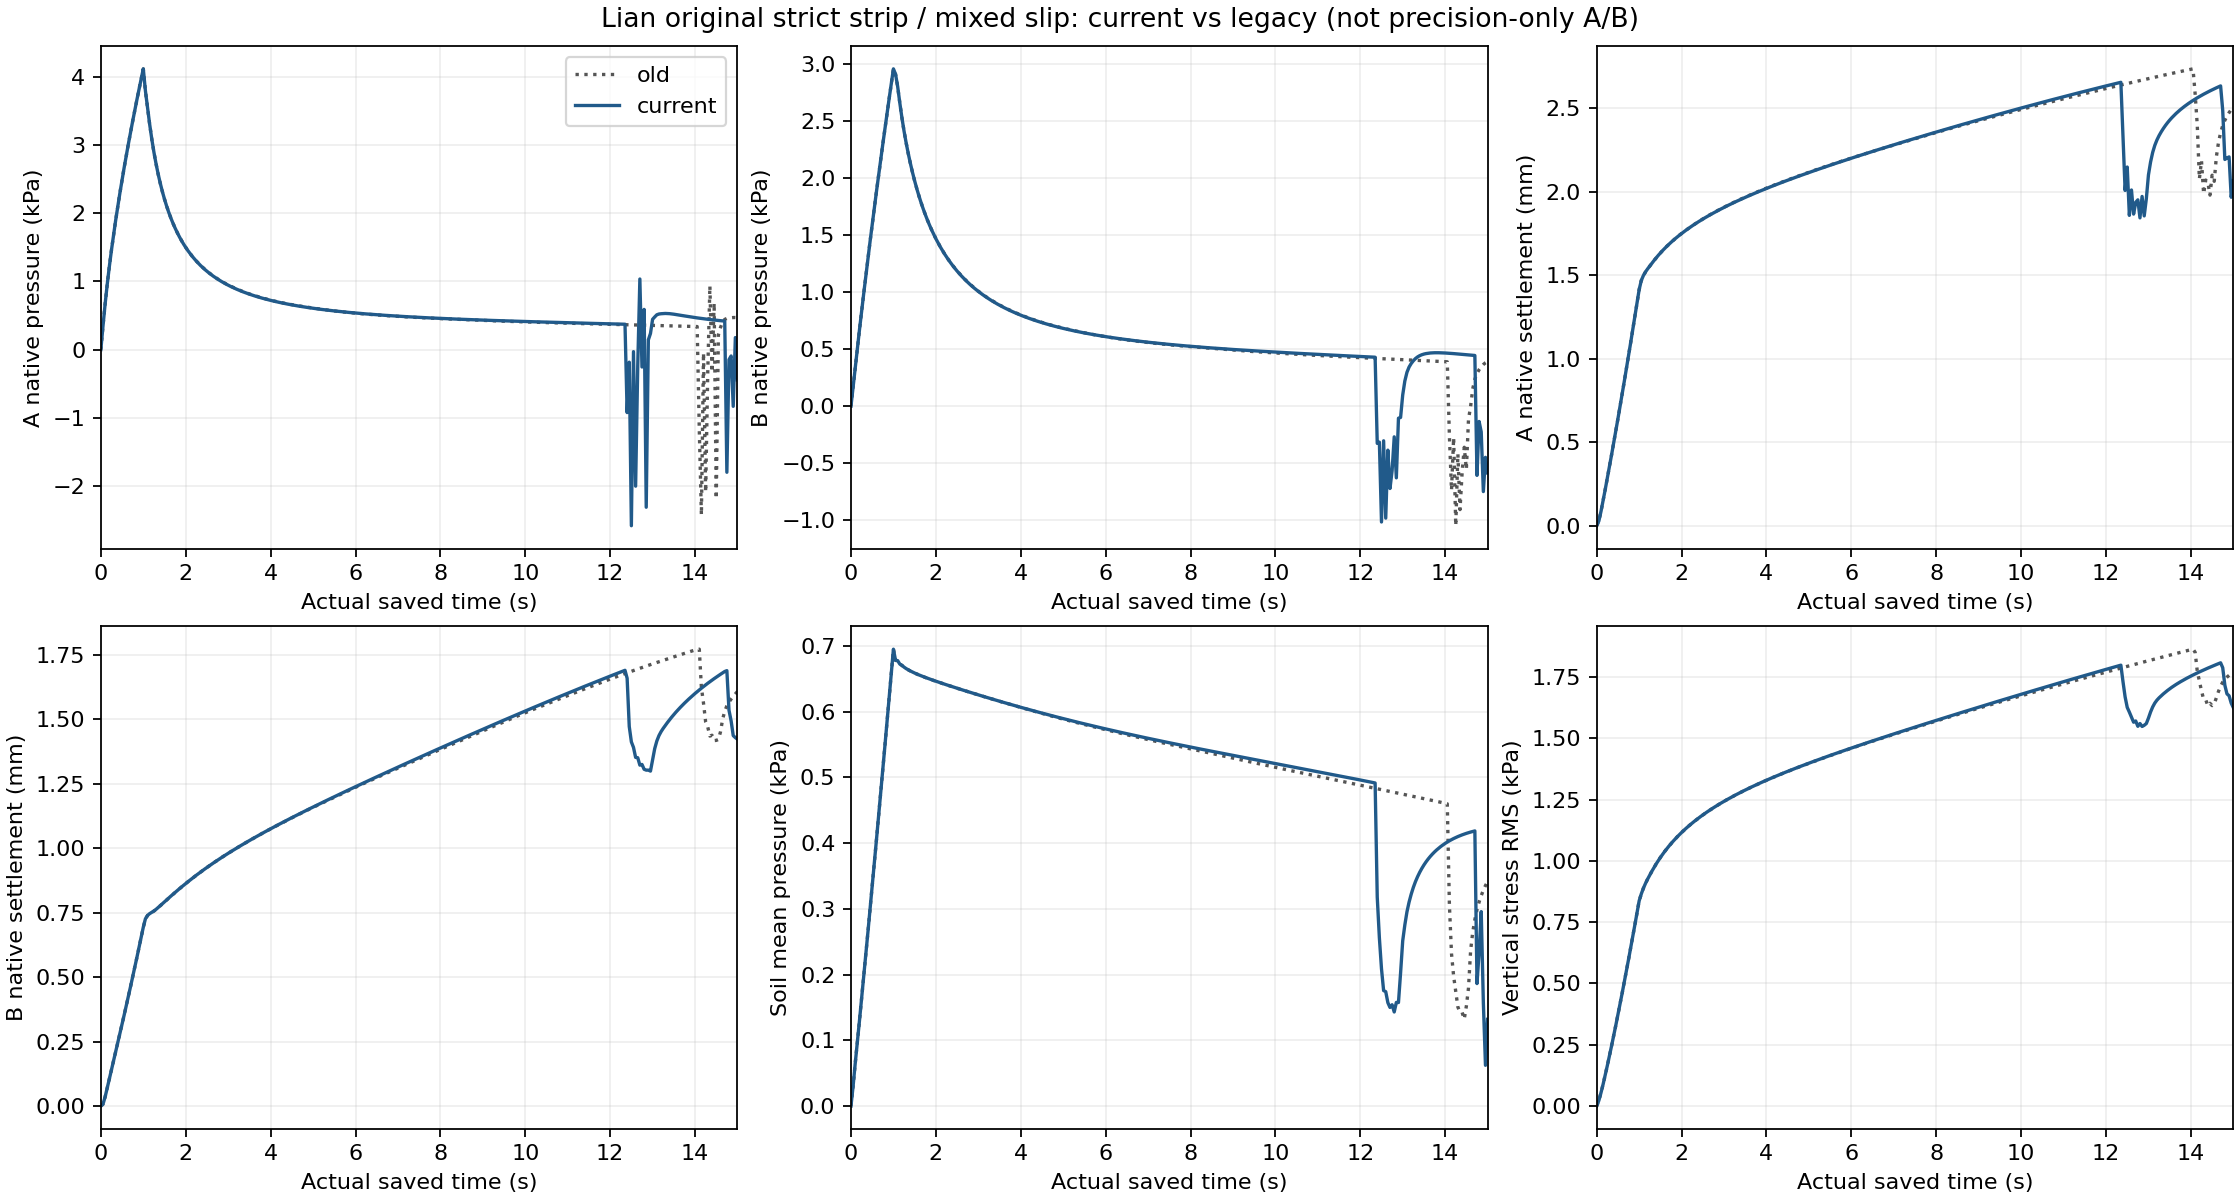

Values plotted in this chart, from the file beside it:
time_s, step, prior_step_time_estimate_s, drainage_evaluated_active, all_orientation_drained_nodes, isolated_drained_nodes, drained_abs_pressure_max_pa, pressure_mean_pa, pressure_max_pa, pressure_min_pa, top_material_mean_settlement_mm, vmax_m_s, sigma_zz_rms_pa, id1744_x_m, id1744_pressure_pa, strip_geometric_nodes, load_observation_present, load_az_max_abs, saved_nodal_force_N_m, position_double, stress_double, A_native_id, A_pressure_pa, A_settlement_mm
0, 0, 0, False, 188, 0, 0, 0, 0, 0, 0, 0, 0, 0, 0, 13, True, 0, -0, True, True, 1845, 0, 0
0, 0, 0, False, 188, 0, 0, 0, 0, 0, 0, 0, 0, 0, 0, 13, True, 0, -0, False, False, 1845, 0, 0
0.05, 4999, 0.04999, False, 188, 0, 133.1, 30.27, 356.1, 0.4543, 0.0002884, 0.001136, 22.62, 1.6579567832950083e-06, 343.3, 13, True, 2.512, 649.9, True, True, 1845, 344.5, 0.02832
0.05001, 5000, 0.05, False, 188, 0, 133.1, 30.28, 356.2, 0.4545, 0.0002884, 0.001137, 22.63, 1.6590136170441148e-06, 343.4, 13, True, 0, -0, True, False, 1845, 344.5, 0.02833
0.1, 10000, 0.1, False, 188, 0, 310.1, 64.94, 677.8, 2.783, 0.000557, 0.001423, 53.77, 3.0178022022761368e-06, 667.9, 13, True, 5.025, 1300, True, True, 1845, 667.1, 0.08483
0.1, 10000, 0.1, False, 188, 0, 310.1, 64.94, 677.8, 2.783, 0.000557, 0.001423, 53.77, 3.0178498185708098e-06, 667.9, 13, True, 0, -0, True, False, 1845, 667.1, 0.08483
0.15, 14999, 0.15, False, 188, 0, 485.6, 96.67, 969.2, 10.37, 0.0008266, 0.001543, 88.49, 4.3333593229914448e-06, 958.9, 13, True, 7.537, 1950, True, True, 1845, 957.3, 0.1489
0.15, 15000, 0.15, False, 188, 0, 485.7, 96.67, 969.2, 10.37, 0.0008267, 0.001543, 88.5, 4.333711448416856e-06, 959, 13, True, 0, -0, True, False, 1845, 957.3, 0.1489
0.2, 19999, 0.2, False, 188, 0, 656.8, 129.8, 1233, 19.54, 0.001121, 0.001602, 125.9, 5.7336269913326932e-06, 1223, 13, True, 10.05, 2600, True, True, 1845, 1220, 0.2164
0.2, 20000, 0.2, False, 188, 0, 656.8, 129.8, 1233, 19.54, 0.001121, 0.001602, 125.9, 5.7341174869728021e-06, 1223, 13, True, 0, -0, True, False, 1845, 1220, 0.2164
0.25, 24999, 0.25, False, 188, 0, 823, 163.3, 1476, 23.43, 0.001431, 0.001634, 164.9, 7.2217071600977158e-06, 1465, 13, True, 12.56, 3250, True, True, 1845, 1462, 0.2852
0.25, 25000, 0.25, False, 188, 0, 823, 163.3, 1476, 23.43, 0.001431, 0.001634, 164.9, 7.2224644902964942e-06, 1465, 13, True, 0, -0, True, False, 1845, 1462, 0.2852
0.3, 29999, 0.3, False, 188, 0, 985.1, 196.8, 1703, 28.64, 0.001751, 0.001657, 204.8, 8.7788863037991408e-06, 1692, 13, True, 15.07, 3900, True, True, 1845, 1689, 0.3547
0.3, 30000, 0.3, False, 188, 0, 985.1, 196.9, 1703, 28.64, 0.001751, 0.001658, 204.8, 8.7796398691627941e-06, 1692, 13, True, 0, -0, True, False, 1845, 1689, 0.3547
0.35, 34999, 0.35, False, 188, 0, 1144, 230.9, 1918, 34.46, 0.00208, 0.001683, 245.5, 1.0379031502534969e-05, 1907, 13, True, 17.59, 4550, True, True, 1845, 1903, 0.4249
0.35, 35000, 0.35, False, 188, 0, 1144, 230.9, 1918, 34.46, 0.00208, 0.001683, 245.5, 1.0379481457612454e-05, 1907, 13, True, 0, -0, True, False, 1845, 1903, 0.4249
0.4, 39999, 0.4, False, 188, 0, 1301, 265.2, 2123, 41.03, 0.002414, 0.001712, 287.1, 1.2018445404055934e-05, 2113, 13, True, 20.1, 5200, True, True, 1845, 2108, 0.4959
0.4, 40000, 0.4, False, 188, 0, 1301, 265.2, 2123, 41.02, 0.002413, 0.001712, 287.1, 1.201850965865586e-05, 2113, 13, True, 0, -0, True, False, 1845, 2108, 0.4959
0.45, 44999, 0.45, False, 188, 0, 1454, 299.7, 2320, 48.4, 0.002749, 0.00174, 329.4, 1.3695579264759112e-05, 2310, 13, True, 22.61, 5850, True, True, 1845, 2305, 0.568
0.45, 45000, 0.45, False, 188, 0, 1454, 299.7, 2320, 48.38, 0.002748, 0.00174, 329.5, 1.3695806855457989e-05, 2310, 13, True, 0, -0, True, False, 1845, 2305, 0.568
0.5, 49999, 0.5, False, 188, 0, 1605, 334.5, 2510, 56.42, 0.003086, 0.001765, 372.6, 1.5403527571025303e-05, 2499, 13, True, 25.13, 6500, True, True, 1845, 2494, 0.641
0.5, 50000, 0.5, False, 188, 0, 1605, 334.5, 2510, 56.4, 0.003086, 0.001765, 372.6, 1.5403109661847689e-05, 2499, 13, True, 0, -0, True, False, 1845, 2494, 0.641
0.55, 54999, 0.55, False, 188, 0, 1753, 369.6, 2693, 63.03, 0.003427, 0.001789, 416.4, 1.7134995985880374e-05, 2682, 13, True, 27.64, 7150, True, True, 1845, 2677, 0.7149
0.55, 55000, 0.55, False, 188, 0, 1753, 369.6, 2693, 63.03, 0.003426, 0.001789, 416.5, 1.7133467264712064e-05, 2682, 13, True, 0, -0, True, False, 1845, 2677, 0.7149
0.6, 60000, 0.6, False, 188, 0, 1898, 404.9, 2870, 68.69, 0.00377, 0.001811, 461, 1.8883902788011742e-05, 2859, 13, True, 30.15, 7800, True, True, 1845, 2854, 0.7897
0.6, 60000, 0.6, False, 188, 0, 1898, 404.9, 2870, 68.69, 0.003769, 0.001811, 461, 1.888192768982701e-05, 2859, 13, True, 0, -0, True, False, 1845, 2854, 0.7897
0.65, 65000, 0.65, False, 188, 0, 2041, 440.4, 3042, 74.39, 0.004116, 0.001831, 506.1, 2.0644732172214053e-05, 3032, 13, True, 32.66, 8450, True, True, 1845, 3026, 0.8653
0.65, 65000, 0.65, False, 188, 0, 2041, 440.4, 3042, 74.38, 0.004115, 0.001831, 506.1, 2.0642093766646652e-05, 3031, 13, True, 0, -0, True, False, 1845, 3026, 0.8653
0.7, 70000, 0.7, False, 188, 0, 2182, 476.2, 3210, 80.21, 0.004464, 0.00185, 551.8, 2.2412230555701621e-05, 3199, 13, True, 35.18, 9100, True, True, 1845, 3193, 0.9417
0.7, 70000, 0.7, False, 188, 0, 2181, 476.2, 3209, 80.19, 0.004463, 0.00185, 551.9, 2.2410845859913515e-05, 3199, 13, True, 0, -0, True, False, 1845, 3193, 0.9416
0.75, 75000, 0.75, False, 188, 0, 2320, 512.2, 3373, 86.15, 0.004815, 0.001868, 598.1, 2.4181946836679784e-05, 3363, 13, True, 37.69, 9750, True, True, 1845, 3357, 1.019
0.75, 75000, 0.75, False, 188, 0, 2320, 512.2, 3373, 86.14, 0.004813, 0.001867, 598.2, 2.417729822314008e-05, 3362, 13, True, 0, -0, True, False, 1845, 3356, 1.019
0.8, 80000, 0.8, False, 188, 0, 2457, 548.4, 3533, 92.2, 0.005168, 0.001885, 644.9, 2.5949837245198442e-05, 3522, 13, True, 40.2, 10400, True, True, 1845, 3516, 1.097
0.8, 80000, 0.8, False, 188, 0, 2456, 548.4, 3532, 92.18, 0.005166, 0.001884, 645, 2.5943744424103472e-05, 3522, 13, True, 0, -0, True, False, 1845, 3516, 1.096
0.85, 85000, 0.85, False, 188, 0, 2591, 584.8, 3689, 98.35, 0.005523, 0.001901, 692.2, 2.7711938578313861e-05, 3679, 13, True, 42.71, 11050, True, True, 1845, 3672, 1.175
0.85, 85000, 0.85, False, 188, 0, 2591, 584.8, 3689, 98.32, 0.005522, 0.0019, 692.3, 2.7708158651576536e-05, 3678, 13, True, 0, -0, True, False, 1845, 3672, 1.175
0.9, 90000, 0.9, False, 188, 0, 2724, 621.4, 3842, 104.6, 0.005882, 0.001916, 740, 2.9464431882706946e-05, 3832, 13, True, 45.23, 11700, True, True, 1845, 3825, 1.254
0.9, 90000, 0.9, False, 188, 0, 2723, 621.4, 3842, 104.6, 0.00588, 0.001915, 740.1, 2.9459262491009787e-05, 3831, 13, True, 0, -0, True, False, 1845, 3825, 1.254
0.95, 95000, 0.95, False, 188, 0, 2855, 658.2, 3993, 111, 0.006243, 0.001931, 788.2, 3.1203885643690417e-05, 3982, 13, True, 47.74, 12350, True, True, 1845, 3976, 1.334
0.95, 95000, 0.95, False, 188, 0, 2854, 658.1, 3992, 110.9, 0.006241, 0.00193, 788.3, 3.1198806269104041e-05, 3981, 13, True, 0, -0, True, False, 1845, 3975, 1.334
1, 100000, 1, False, 188, 0, 2985, 695.2, 4140, 117.4, 0.006607, 0.001944, 836.9, 3.2928415125961764e-05, 4130, 13, True, 50.25, 13000, True, True, 1845, 4123, 1.414
1, 100000, 1, False, 188, 0, 2984, 695.1, 4139, 117.4, 0.006604, 0.001944, 837, 3.2919508061141397e-05, 4129, 13, True, 0, -0, True, False, 1845, 4122, 1.414
1.05, 105000, 1.05, True, 188, 0, 0, 678.1, 3811, 0, 0.01395, 0.00149, 865, 3.5153245968043392e-05, 3807, 13, True, 50.25, 13000, True, True, 1845, 3799, 1.469
1.05, 105000, 1.05, True, 188, 0, 0, 678.1, 3810, 0, 0.01394, 0.00149, 865.1, 3.5143266338547583e-05, 3806, 13, True, 0, -0, True, False, 1845, 3798, 1.468
1.1, 110000, 1.1, True, 188, 0, 0, 677.7, 3564, 0, 0.017, 0.0006511, 888.5, 3.4257733417139101e-05, 3559, 13, True, 50.25, 13000, True, True, 1845, 3548, 1.499
1.1, 110000, 1.1, True, 188, 0, 0, 677.7, 3563, 0, 0.017, 0.0006509, 888.6, 3.4249309005365136e-05, 3558, 13, True, 0, -0, True, False, 1845, 3547, 1.498
1.15, 115000, 1.15, True, 188, 0, 0, 672.5, 3330, 0, 0.01956, 0.0004849, 908.3, 3.3195593578445886e-05, 3320, 13, True, 50.25, 13000, True, True, 1845, 3308, 1.52
1.15, 115000, 1.15, True, 188, 0, 0, 672.5, 3329, 0, 0.01956, 0.0004846, 908.4, 3.3185510419300347e-05, 3319, 13, True, 0, -0, True, False, 1845, 3308, 1.52
1.2, 120000, 1.2, True, 188, 0, 0, 670.6, 3131, 0, 0.02186, 0.0004309, 925.9, 3.241087438464767e-05, 3103, 13, True, 50.25, 13000, True, True, 1845, 3091, 1.539
1.2, 120000, 1.2, True, 188, 0, 0, 670.5, 3130, 0, 0.02186, 0.0004308, 926, 3.2404424598764463e-05, 3102, 13, True, 0, -0, True, False, 1845, 3091, 1.538
1.25, 125000, 1.25, True, 188, 0, 0, 667.9, 2970, 0, 0.02395, 0.0004146, 942.2, 3.1824319298073e-05, 2910, 13, True, 50.25, 13000, True, True, 1845, 2899, 1.555
1.25, 125000, 1.25, True, 188, 0, 0, 667.8, 2969, 0, 0.02395, 0.0004147, 942.3, 3.1817337135887259e-05, 2909, 13, True, 0, -0, True, False, 1845, 2899, 1.555
1.3, 129999, 1.3, True, 188, 0, 0, 665.6, 2839, 0, 0.0259, 0.0004093, 957.8, 3.1377505511174974e-05, 2740, 13, True, 50.25, 13000, True, True, 1845, 2729, 1.572
1.3, 130000, 1.3, True, 188, 0, 0, 665.6, 2839, 0, 0.02589, 0.0004092, 957.9, 3.1371634071399066e-05, 2739, 13, True, 0, -0, True, False, 1845, 2729, 1.572
1.35, 134999, 1.35, True, 188, 0, 0, 663.8, 2731, 0, 0.02773, 0.0003999, 972.9, 3.1036007161187556e-05, 2588, 13, True, 50.25, 13000, True, True, 1845, 2578, 1.588
1.35, 135000, 1.35, True, 188, 0, 0, 663.7, 2731, 0, 0.02772, 0.0004002, 972.9, 3.1031580920970854e-05, 2587, 13, True, 0, -0, True, False, 1845, 2577, 1.588
1.4, 139999, 1.4, True, 188, 0, 0, 662, 2640, 0, 0.02946, 0.0003851, 987.3, 3.0769056512824629e-05, 2451, 13, True, 50.25, 13000, True, True, 1845, 2441, 1.604
1.4, 140000, 1.4, True, 188, 0, 0, 661.9, 2640, 0, 0.02946, 0.0003856, 987.3, 3.0763980103848947e-05, 2450, 13, True, 0, -0, True, False, 1845, 2441, 1.604
1.45, 144999, 1.45, True, 188, 0, 0, 660.4, 2564, 0, 0.03112, 0.0003689, 1001, 3.0543969725799804e-05, 2327, 13, True, 50.25, 13000, True, True, 1845, 2319, 1.619
1.45, 145000, 1.45, True, 188, 0, 0, 660.3, 2563, 0, 0.03112, 0.0003693, 1001, 3.0540277318447336e-05, 2327, 13, True, 0, -0, True, False, 1845, 2318, 1.619
... 542 more rows
